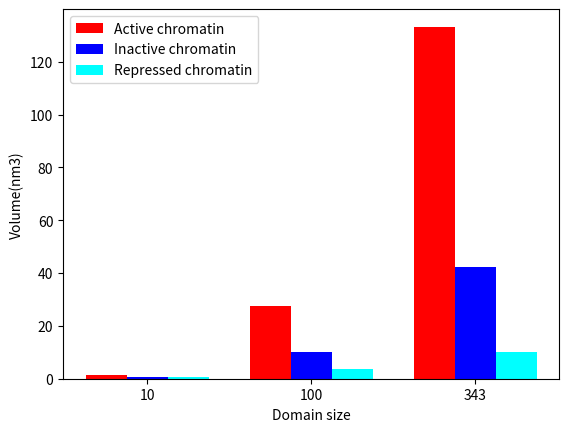

Reproduce this figure in Python.
import numpy as np
import matplotlib.pyplot as plt

N=3
ind=np.arange(N)
width=0.25

xvals = [1.33, 27.4, 133.3]
bar1=plt.bar(ind,xvals,width,color='r')

yvals=[0.7, 10, 42.2]
bar2=plt.bar(ind+width,yvals,width,color='b')

zvals=[0.56, 3.6 ,10]
bar3=plt.bar(ind+width*2,zvals,width,color='cyan')

plt.xlabel("Domain size")
plt.ylabel("Volume(nm3)")

plt.xticks(ind+width,['10','100','343'])
plt.legend((bar1,bar2,bar3),('Active chromatin','Inactive chromatin','Repressed chromatin'))
plt.show()
plt.savefig('epigenetic_fig_7d.svg')